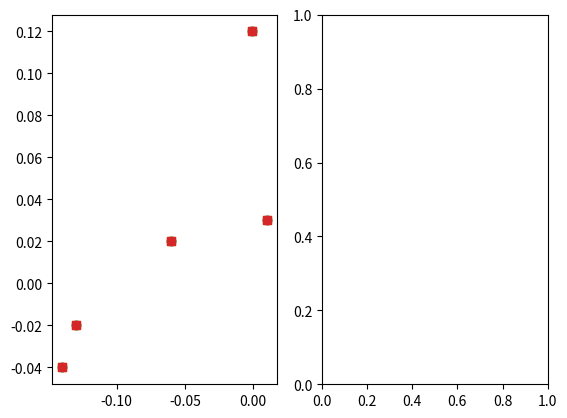

The script that saved this image:
#!/usr/bin/env python

import matplotlib.pyplot as plt

data = [
    ('sunflow', 'DaCapo', -0.001, 0.12, 0.025, -0.078),
    ('avrora', 'DaCapo', 0.01, 0.03, 0.025, -0.078),
    ('tradesoap', 'DaCapo', -0.06, 0.02, 0.025, -0.078),
    ('batik', 'DaCapo', -0.14, -0.04, 0.025, -0.078),
    ('tomcat', 'DaCapo', -0.13, -0.02, 0.025, -0.078),
    ('actors', 'ScalaBench', -0.08, -0.06, 0.025, -0.078),
    ('apparat', 'ScalaBench', 0.12, 0.03, 0.025, -0.078),
    ('factorie', 'ScalaBench', 0.1, 0.04, 0.025, -0.078),
    ('tmt', 'ScalaBench', 0.03, 0.012, 0.025, -0.078),
    ('kiama', 'ScalaBench', 0.05, 0.0, 0.025, -0.078)]

circles = [0, 0, 0, 0]
squares = [0, 0, 0, 0]
for i in range(4):
    circles[i] = [tuple_[i + 2] for tuple_ in data if tuple_[1] == 'DaCapo']
    squares[i] = [tuple_[i + 2] for tuple_ in data if tuple_[1] == 'DaCapo']

fig = plt.figure()

ax12 = fig.add_subplot(1,2,1)
ax12.plot(circles[0], circles[1], 'o')
ax12.plot(squares[0], squares[1], 's')

ax34 = fig.add_subplot(1,2,2)
ax12.plot(circles[0], circles[1], 'o')
ax12.plot(squares[0], squares[1], 's')

plt.show()
